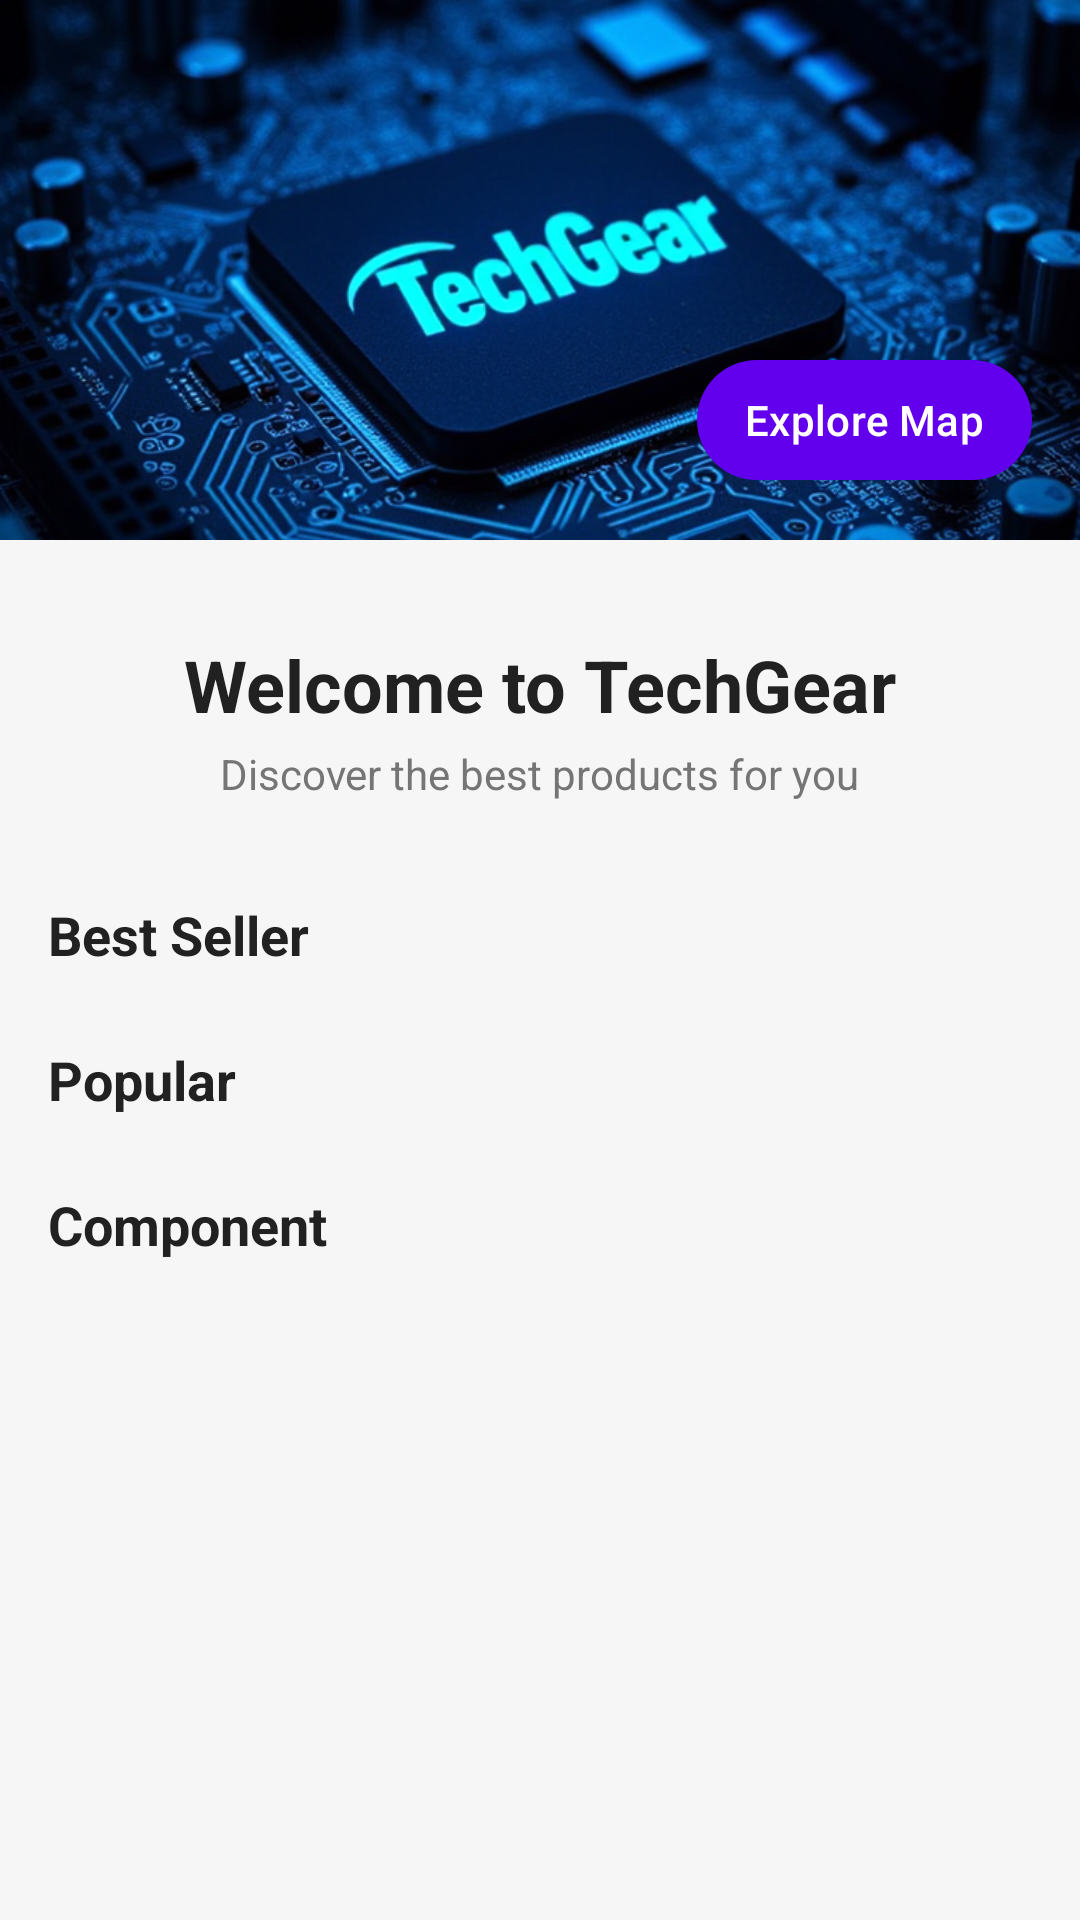

Android layout source for this screen:
<!-- AndroidManifest.xml: application theme Theme.Final_Project_Group5 -->
<!-- res/layout/fragment_home.xml -->
<?xml version="1.0" encoding="utf-8"?>
<androidx.constraintlayout.widget.ConstraintLayout
    xmlns:android="http://schemas.android.com/apk/res/android"
    xmlns:app="http://schemas.android.com/apk/res-auto"
    android:layout_width="match_parent"
    android:layout_height="match_parent"
    android:background="#F5F6F5">

    
    <ImageView
        android:id="@+id/ivBannerHome"
        android:layout_width="0dp"
        android:layout_height="180dp"
        android:scaleType="centerCrop"
        android:src="@drawable/banner_home"
        android:contentDescription="Home Banner"
        app:layout_constraintTop_toTopOf="parent"
        app:layout_constraintStart_toStartOf="parent"
        app:layout_constraintEnd_toEndOf="parent" />

    
    <com.google.android.material.button.MaterialButton
        android:id="@+id/btnViewMap"
        android:layout_width="wrap_content"
        android:layout_height="wrap_content"
        android:text="Explore Map"
        android:textAllCaps="false"
        android:textSize="14sp"
        android:textColor="@android:color/white"
        app:backgroundTint="#6200EE"
        app:cornerRadius="20dp"
        android:paddingStart="16dp"
        android:paddingEnd="16dp"
        android:layout_margin="16dp"
        android:drawableStart="@drawable/ic_map"
        android:drawablePadding="6dp"
        app:layout_constraintBottom_toBottomOf="@id/ivBannerHome"
        app:layout_constraintEnd_toEndOf="@id/ivBannerHome" />

    
    <androidx.core.widget.NestedScrollView
        android:id="@+id/scrollView"
        android:layout_width="0dp"
        android:layout_height="0dp"
        app:layout_constraintTop_toBottomOf="@id/ivBannerHome"
        app:layout_constraintBottom_toBottomOf="parent"
        app:layout_constraintStart_toStartOf="parent"
        app:layout_constraintEnd_toEndOf="parent">

        <LinearLayout
            android:layout_width="match_parent"
            android:layout_height="wrap_content"
            android:orientation="vertical">

            
            <LinearLayout
                android:id="@+id/welcomeContainer"
                android:layout_width="match_parent"
                android:layout_height="wrap_content"
                android:orientation="vertical"
                android:padding="16dp"
                android:layout_marginStart="16dp"
                android:layout_marginEnd="16dp"
                android:layout_marginTop="16dp">

                <TextView
                    android:id="@+id/tvHomeTitle"
                    android:layout_width="wrap_content"
                    android:layout_height="wrap_content"
                    android:text="Welcome to TechGear"
                    android:textSize="24sp"
                    android:textStyle="bold"
                    android:textColor="#212121"
                    android:layout_gravity="center_horizontal" />

                <TextView
                    android:id="@+id/tvSubtitle"
                    android:layout_width="wrap_content"
                    android:layout_height="wrap_content"
                    android:text="Discover the best products for you"
                    android:textSize="14sp"
                    android:textColor="#757575"
                    android:layout_gravity="center_horizontal"
                    android:layout_marginTop="4dp" />
            </LinearLayout>

            
            <TextView
                android:id="@+id/tvBestSeller"
                android:layout_width="wrap_content"
                android:layout_height="wrap_content"
                android:text="Best Seller"
                android:textSize="18sp"
                android:textStyle="bold"
                android:textColor="#212121"
                android:layout_marginStart="16dp"
                android:layout_marginTop="16dp" />

            <androidx.recyclerview.widget.RecyclerView
                android:id="@+id/rvBestSeller"
                android:layout_width="match_parent"
                android:layout_height="wrap_content"
                android:layout_marginTop="8dp"
                android:layout_marginStart="8dp"
                android:layout_marginEnd="8dp"
                android:nestedScrollingEnabled="false" />

            
            <TextView
                android:id="@+id/tvPopular"
                android:layout_width="wrap_content"
                android:layout_height="wrap_content"
                android:text="Popular"
                android:textSize="18sp"
                android:textStyle="bold"
                android:textColor="#212121"
                android:layout_marginStart="16dp"
                android:layout_marginTop="16dp" />

            <androidx.recyclerview.widget.RecyclerView
                android:id="@+id/rvPopular"
                android:layout_width="match_parent"
                android:layout_height="wrap_content"
                android:layout_marginTop="8dp"
                android:layout_marginStart="8dp"
                android:layout_marginEnd="8dp"
                android:nestedScrollingEnabled="false" />

            
            <TextView
                android:id="@+id/tvComponent"
                android:layout_width="wrap_content"
                android:layout_height="wrap_content"
                android:text="Component"
                android:textSize="18sp"
                android:textStyle="bold"
                android:textColor="#212121"
                android:layout_marginStart="16dp"
                android:layout_marginTop="16dp" />

            <androidx.recyclerview.widget.RecyclerView
                android:id="@+id/rvComponent"
                android:layout_width="match_parent"
                android:layout_height="wrap_content"
                android:layout_marginTop="8dp"
                android:layout_marginStart="8dp"
                android:layout_marginEnd="8dp"
                android:layout_marginBottom="16dp"
                android:nestedScrollingEnabled="false" />
        </LinearLayout>
    </androidx.core.widget.NestedScrollView>

</androidx.constraintlayout.widget.ConstraintLayout>
<!-- resources referenced by this layout -->
<resources>
  <!-- drawable banner_home: png bitmap (drawable, 1033685 bytes) -->
  <!-- drawable ic_map (drawable) -->
  <vector xmlns:android="http://schemas.android.com/apk/res/android"
      android:width="24dp"
      android:height="24dp"
      android:viewportWidth="24"
      android:viewportHeight="24">
      <path
          android:fillColor="#FFFFFF"
          android:pathData="M12,2C8.13,2 5,5.13 5,9c0,5.25 7,13 7,13s7-7.75 7-13c0-3.87-3.13-7-7-7zM12,11.5c-1.38,0-2.5-1.12-2.5-2.5s1.12-2.5 2.5-2.5 2.5,1.12 2.5,2.5-1.12,2.5-2.5,2.5z"/>
  </vector>
  <style name="Theme.Final_Project_Group5" parent="Base.Theme.Final_Project_Group5" />
  <style name="Base.Theme.Final_Project_Group5" parent="Theme.Material3.DayNight.NoActionBar">
          
          
      </style>
</resources>
